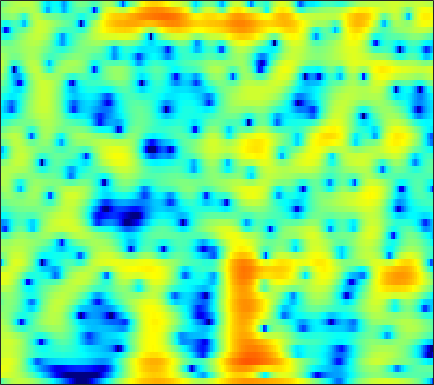

The file beside this chart, header and first rows:
-2.6198, -1.3669, 0.029038, 1.1101, 1.7383, 2.3788, 2.8104, 3.0251, 3.173, 3.1814, 3.0626, 2.8938, 2.5771, 2.1583, 1.7783, 1.1922, 0.51394, -0.043589, -0.84729, -1.717, -2.669, -3.4492, -4.584, -5.8138
4.937, 4.776, 4.559, 4.322, 4.119, 3.804, 3.425, 3.091, 2.575, 1.973, 1.278, 0.6939, -0.1714, -1.138, -1.927, -3.069, -4.307, -5.306, -6.739, -8.295, -9.98, -11.33, -13.25, -15.28
5.859, 5.705, 5.447, 5.11, 4.795, 4.279, 3.637, 3.068, 2.181, 1.146, -0.04685, -1.05, -2.533, -4.16, -5.45, -7.221, -8.966, -10.21, -11.72, -13.07, -14.34, -15.31, -16.69, -18.21
4.547, 4.925, 5.196, 5.226, 5.102, 4.745, 4.171, 3.595, 2.633, 1.431, -0.04411, -1.365, -3.455, -5.985, -8.217, -11.61, -14.85, -15.84, -14.72, -12.95, -11.55, -10.79, -10.09, -9.61
3.526, 3.829, 4.068, 4.124, 4.051, 3.8, 3.381, 2.966, 2.291, 1.497, 0.6004, -0.1284, -1.139, -2.147, -2.865, -3.716, -4.416, -4.829, -5.217, -5.44, -5.525, -5.53, -5.478, -5.39
3.59, 3.755, 3.883, 3.891, 3.817, 3.598, 3.236, 2.871, 2.273, 1.569, 0.7625, 0.09185, -0.8798, -1.908, -2.703, -3.741, -4.693, -5.294, -5.875, -6.158, -6.133, -5.954, -5.578, -5.138
3.466, 3.772, 4.017, 4.085, 4.037, 3.85, 3.517, 3.171, 2.573, 1.83, 0.9286, 0.1459, -1.085, -2.587, -3.944, -6.197, -9.28, -12.57, -19.92, -20.98, -13.51, -10.31, -7.482, -5.565
3.017, 3.223, 3.314, 3.219, 3.033, 2.67, 2.216, 1.825, 1.245, 0.6246, -0.01419, -0.5034, -1.19, -1.93, -2.534, -3.397, -4.255, -4.798, -5.23, -5.145, -4.575, -3.946, -3.02, -2.154
2.787, 2.636, 2.263, 1.664, 1.048, 0.02014, -1.197, -2.156, -3.344, -4.184, -4.465, -4.28, -3.729, -3.06, -2.57, -1.975, -1.454, -1.101, -0.6528, -0.2206, 0.1999, 0.5033, 0.8743, 1.18
2.16, 1.86, 1.238, 0.3319, -0.5934, -2.275, -4.632, -7.019, -11.75, -20.9, -17.38, -11.94, -7.871, -5.272, -3.837, -2.325, -1.13, -0.3859, 0.459, 1.168, 1.76, 2.121, 2.492, 2.718
0.9438, 0.8548, 0.5359, 0.01248, -0.4967, -1.383, -2.511, -3.423, -4.545, -5.36, -5.698, -5.646, -5.276, -4.644, -4.046, -3.143, -2.152, -1.388, -0.3848, 0.5468, 1.367, 1.888, 2.433, 2.79
-0.1489, 0.2088, 0.423, 0.3624, 0.1825, -0.2237, -0.8463, -1.447, -2.384, -3.47, -4.747, -5.818, -7.296, -8.57, -8.992, -8.272, -6.405, -4.803, -2.777, -1.037, 0.3859, 1.249, 2.167, 2.818
-1.275, -0.4872, 0.2262, 0.5201, 0.473, 0.2068, -0.2738, -0.8198, -1.81, -3.093, -4.721, -6.251, -8.824, -12.14, -14.27, -13.05, -9.288, -6.783, -4.112, -2.034, -0.397, 0.5921, 1.656, 2.469
-0.3434, 0.212, 0.6917, 0.9163, 0.8754, 0.5399, -0.02403, -0.5665, -1.464, -2.475, -3.519, -4.295, -5.178, -5.72, -5.825, -5.571, -4.881, -4.152, -3.033, -1.903, -0.8484, -0.1185, 0.7397, 1.456
2.655, 2.793, 2.74, 2.526, 2.264, 1.656, 0.7431, -0.08752, -1.393, -2.882, -4.494, -5.643, -6.802, -7.222, -7, -6.222, -5.175, -4.359, -3.344, -2.433, -1.627, -1.092, -0.4645, 0.08437
5.247, 5.168, 4.942, 4.464, 3.984, 3.18, 2.086, 1.006, -0.8258, -3.295, -6.727, -10.49, -20.44, -20.77, -13.52, -9.086, -6.624, -5.411, -4.325, -3.634, -3.226, -3.081, -3.008, -2.98
5.374, 5.257, 5.138, 4.91, 4.598, 4.075, 3.351, 2.615, 1.414, -0.04646, -1.693, -2.923, -4.276, -5.102, -5.321, -5.3, -5.203, -5.207, -5.34, -5.631, -6.159, -6.756, -7.941, -9.784
2.2, 2.429, 3.002, 3.695, 4.064, 4.303, 4.274, 4.082, 3.612, 2.915, 2.03, 1.297, 0.2077, -1.013, -1.984, -3.396, -5.016, -6.327, -7.958, -9.219, -9.82, -10.01, -10.26, -10.85
-11.76, -5.035, -0.6732, 1.736, 3.017, 4.099, 4.668, 4.865, 4.819, 4.488, 3.883, 3.241, 2.155, 0.7761, -0.5284, -2.704, -5.564, -8.511, -14.65, -28.79, -17.46, -13.09, -10.07, -8.361
-0.6378, -0.2308, 0.8388, 1.913, 2.549, 3.259, 3.735, 3.918, 3.948, 3.751, 3.339, 2.879, 2.079, 1.064, 0.1354, -1.268, -2.848, -4.079, -5.572, -6.628, -7.009, -6.972, -6.731, -6.516
1.739, 1.723, 1.798, 2.082, 2.296, 2.558, 2.781, 2.865, 2.889, 2.785, 2.542, 2.282, 1.813, 1.232, 0.7522, 0.03357, -0.7339, -1.304, -2.053, -2.76, -3.439, -3.952, -4.69, -5.546
1.022, 0.9839, 0.9916, 1.135, 1.367, 1.676, 1.942, 2.114, 2.273, 2.304, 2.208, 2.079, 1.819, 1.504, 1.262, 0.9283, 0.6197, 0.3896, 0.05687, -0.3242, -0.8199, -1.298, -2.135, -3.299
-3.118, -3.301, -3.017, -2.411, -1.753, -0.7624, 0.09673, 0.6178, 1.048, 1.202, 1.099, 0.8678, 0.4586, 0.0499, -0.17, -0.2069, 0.0271, 0.3316, 0.7914, 1.179, 1.419, 1.465, 1.325, 0.9704
-13.2, -16.46, -18.37, -12.25, -8.718, -5.537, -3.386, -2.355, -1.595, -1.446, -1.917, -2.722, -4.459, -7.054, -9.131, -9.348, -6.296, -3.97, -1.527, 0.2326, 1.485, 2.17, 2.81, 3.207
-12.56, -12.84, -11.99, -10.2, -8.417, -6.281, -4.627, -3.782, -3.099, -2.968, -3.376, -4.052, -5.543, -7.525, -8.918, -8.944, -6.668, -4.682, -2.395, -0.6244, 0.7445, 1.555, 2.415, 3.066
-7.162, -6.746, -6.247, -5.427, -4.829, -4.007, -3.277, -2.848, -2.425, -2.221, -2.217, -2.317, -2.538, -2.721, -2.772, -2.591, -2.144, -1.672, -0.9604, -0.227, 0.4706, 0.9471, 1.533, 2.077
-3.816, -3.498, -3.058, -2.62, -2.27, -1.854, -1.497, -1.252, -1.002, -0.8095, -0.6823, -0.6249, -0.557, -0.5328, -0.5048, -0.4727, -0.4357, -0.4058, -0.3788, -0.351, -0.3073, -0.2278, -0.02306, 0.3195
-1.895, -1.457, -0.8748, -0.5144, -0.308, -0.1158, -0.0001231, 0.06595, 0.1451, 0.2502, 0.3934, 0.5176, 0.672, 0.7837, 0.8132, 0.7284, 0.4811, 0.1615, -0.4593, -1.334, -2.413, -3.23, -3.97, -3.791
-0.4986, 0.2062, 0.7575, 0.965, 0.8922, 0.5714, 0.08307, -0.3394, -0.7528, -0.8296, -0.4923, -0.04228, 0.6023, 1.173, 1.452, 1.581, 1.379, 0.9573, -0.0192, -1.641, -4.222, -7.324, -15.57, -16.89
1.209, 1.646, 1.735, 1.444, 0.8613, -0.4172, -2.487, -4.751, -8.921, -11.13, -7.148, -4.316, -1.643, 0.05409, 0.8855, 1.537, 1.726, 1.622, 1.161, 0.4082, -0.5872, -1.343, -2.059, -2.105
2.419, 2.412, 2.251, 1.732, 1.131, -0.05825, -1.706, -3.213, -5.24, -5.968, -4.728, -3.3, -1.581, -0.3194, 0.3404, 0.8814, 1.112, 1.133, 1.011, 0.7815, 0.5093, 0.3186, 0.1184, 0.03934
2.658, 2.621, 2.53, 2.286, 2.041, 1.593, 1.082, 0.6831, 0.2616, 0.02246, -0.01311, 0.05968, 0.1798, 0.2435, 0.2111, 0.04015, -0.223, -0.4699, -0.7739, -1.016, -1.117, -1.135, -1.12, -1.125
2.071, 2.194, 2.325, 2.474, 2.553, 2.63, 2.632, 2.592, 2.485, 2.296, 2.029, 1.757, 1.269, 0.5818, -0.08157, -1.182, -2.518, -3.591, -4.856, -5.429, -5.106, -4.487, -3.566, -2.886
-0.2437, 0.08887, 0.6449, 1.398, 1.939, 2.615, 3.129, 3.408, 3.576, 3.543, 3.285, 2.932, 2.226, 1.197, 0.1603, -1.701, -4.387, -7.326, -14.18, -29.53, -12.22, -8.232, -5.219, -3.459
-7.908, -7.493, -4.81, -2.117, -0.4208, 1.266, 2.461, 3.068, 3.56, 3.735, 3.617, 3.353, 2.779, 1.965, 1.188, -0.07456, -1.535, -2.696, -4.034, -4.646, -4.339, -3.713, -2.827, -2.067
-10.76, -10.12, -6.405, -2.96, -1.071, 0.7832, 2.039, 2.639, 3.11, 3.217, 3.048, 2.777, 2.276, 1.693, 1.248, 0.7033, 0.2178, -0.06865, -0.3654, -0.5469, -0.6635, -0.7479, -0.9, -1.238
-1.258, -0.9897, -0.173, 0.7591, 1.477, 2.293, 2.85, 3.071, 3.061, 2.704, 2.015, 1.312, 0.2344, -0.7657, -1.229, -1.281, -0.8205, -0.3461, 0.2427, 0.6302, 0.7637, 0.6453, 0.1588, -0.8134
0.7133, 1.13, 1.683, 2.217, 2.58, 2.928, 3.061, 3.001, 2.609, 1.81, 0.4469, -1.086, -4.162, -9.525, -15.77, -10.65, -4.956, -2.454, -0.3021, 0.9644, 1.591, 1.714, 1.423, 0.661
-1.913, -1.189, -0.428, 0.224, 0.5839, 0.9399, 1.125, 1.12, 0.9259, 0.4478, -0.3619, -1.213, -2.616, -4.001, -4.522, -3.946, -2.373, -1.12, 0.2935, 1.301, 1.891, 2.089, 2.057, 1.738
-5.607, -4.749, -3.876, -3.205, -2.808, -2.321, -1.87, -1.571, -1.216, -0.9577, -0.7867, -0.7063, -0.6231, -0.4703, -0.2803, 0.1196, 0.6645, 1.109, 1.672, 2.118, 2.395, 2.476, 2.415, 2.16
-7.481, -7.276, -7.146, -7.181, -7.09, -6.715, -5.916, -5.111, -3.928, -2.772, -1.734, -1.024, -0.1981, 0.5236, 1.019, 1.61, 2.134, 2.473, 2.832, 3.066, 3.155, 3.115, 2.918, 2.535
-8.053, -8.812, -10.49, -13.08, -15.57, -17.11, -13.55, -10.51, -7.309, -4.852, -2.923, -1.736, -0.3932, 0.7085, 1.415, 2.212, 2.842, 3.213, 3.567, 3.755, 3.768, 3.659, 3.342, 2.833
-7.023, -7.955, -9.747, -11.97, -13.73, -14.6, -12.57, -10.36, -7.685, -5.42, -3.511, -2.271, -0.8148, 0.436, 1.245, 2.163, 2.892, 3.316, 3.719, 3.926, 3.934, 3.806, 3.448, 2.878
-4.763, -5.381, -6.247, -7.096, -7.614, -7.937, -7.81, -7.403, -6.513, -5.347, -4.01, -2.947, -1.546, -0.2136, 0.6873, 1.733, 2.586, 3.087, 3.565, 3.825, 3.867, 3.755, 3.417, 2.847
-2.481, -3.094, -3.981, -5.021, -5.84, -6.909, -7.866, -8.415, -8.592, -7.906, -6.367, -4.933, -2.965, -1.149, 0.03987, 1.373, 2.416, 3.012, 3.568, 3.872, 3.942, 3.849, 3.54, 3.012
-0.479, -1.267, -2.622, -4.267, -5.683, -7.939, -10.81, -13.81, -21, -20.29, -11.92, -8.028, -4.371, -1.722, -0.1749, 1.402, 2.516, 3.103, 3.596, 3.813, 3.807, 3.687, 3.387, 2.966
1.345, 0.2757, -1.602, -3.913, -5.849, -8.558, -10.79, -11.78, -11.91, -10.44, -7.642, -5.371, -2.639, -0.4691, 0.8168, 2.066, 2.832, 3.119, 3.171, 2.914, 2.467, 2.101, 1.7, 1.489
3.277, 2.017, -0.1801, -3.135, -6.2, -12.71, -44.12, -16.54, -9.4, -5.653, -2.977, -1.323, 0.4899, 1.871, 2.61, 3.208, 3.334, 3.089, 2.27, 0.823, -1.282, -3.164, -4.932, -4.249
3.47, 2.552, 1.097, -0.5641, -1.881, -3.5, -4.324, -4.116, -3.045, -1.633, -0.2303, 0.6968, 1.704, 2.433, 2.759, 2.865, 2.571, 2.036, 0.8214, -1.108, -4.007, -7.023, -10.88, -8.821
2.16, 1.67, 1.035, 0.3993, -0.02207, -0.4263, -0.6061, -0.5584, -0.2631, 0.2214, 0.7748, 1.163, 1.602, 1.904, 2.01, 1.943, 1.622, 1.208, 0.4202, -0.5836, -1.705, -2.487, -3.222, -3.474
0.653, 0.4647, 0.2414, 0.06936, -0.005168, 0.01409, 0.1432, 0.2968, 0.5856, 0.9366, 1.288, 1.545, 1.836, 2.02, 2.079, 2.039, 1.829, 1.565, 1.082, 0.4629, -0.2536, -0.8333, -1.618, -2.412
-1.343, -1.425, -1.517, -1.418, -1.222, -0.8525, -0.3615, 0.04294, 0.5684, 1.062, 1.528, 1.855, 2.234, 2.522, 2.666, 2.756, 2.711, 2.572, 2.242, 1.737, 1.056, 0.4226, -0.6308, -1.945
-4.671, -5.288, -5.77, -5.457, -4.71, -3.453, -2.224, -1.397, -0.4764, 0.2798, 0.956, 1.409, 1.987, 2.537, 2.896, 3.257, 3.471, 3.511, 3.382, 3.036, 2.456, 1.862, 0.8213, -0.5323
-8.31, -11.58, -20.89, -17.46, -11.06, -6.695, -4.323, -3.285, -2.438, -1.958, -1.527, -1.042, -0.09391, 1.05, 1.884, 2.816, 3.465, 3.761, 3.909, 3.789, 3.425, 2.993, 2.263, 1.348
-4.688, -5.426, -6.026, -5.679, -4.834, -3.677, -2.959, -2.97, -3.9, -6.175, -9.832, -10.21, -5.714, -1.828, 0.2094, 2.063, 3.151, 3.598, 3.82, 3.712, 3.389, 3.053, 2.538, 1.96
-0.6468, -0.2277, 0.1286, 0.3986, 0.5588, 0.6888, 0.4993, 0.1018, -0.9792, -2.705, -4.395, -4.484, -2.56, -0.2178, 1.173, 2.382, 2.919, 2.933, 2.503, 1.702, 0.7554, 0.1598, -0.3828, -0.6132
0.1552, 0.7385, 1.344, 1.825, 2.093, 2.329, 2.389, 2.333, 2.171, 1.991, 1.887, 1.943, 2.174, 2.442, 2.542, 2.41, 1.851, 1.044, -0.685, -3.426, -7.554, -11.22, -11.24, -7.904
-1.092, -0.5326, 0.2005, 0.8561, 1.293, 1.769, 2.178, 2.414, 2.678, 2.884, 3.024, 3.083, 3.088, 2.975, 2.762, 2.251, 1.382, 0.4418, -1.276, -3.624, -6.504, -8.354, -8.777, -7.473
